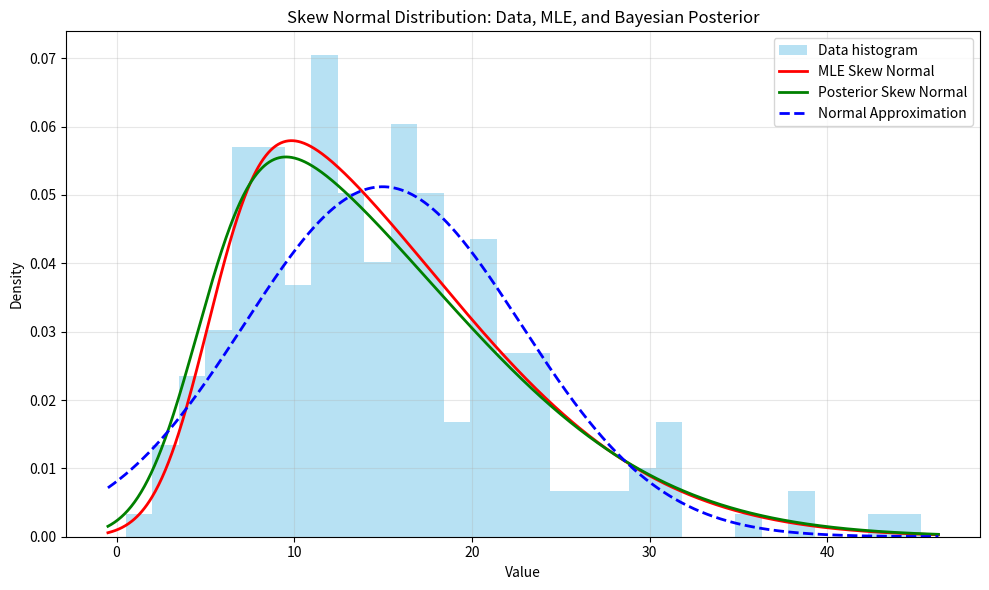
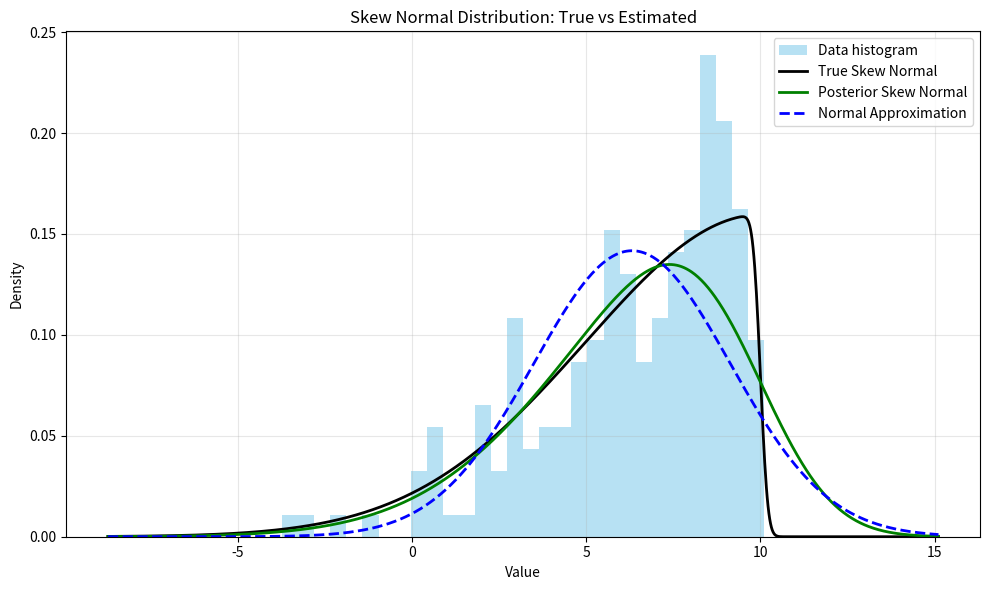

These charts were generated, in order, by the following Python code:
#%%
import numpy as np
from scipy.linalg import inv

import scipy.stats as stats
from scipy.special import ndtr  # Standard normal CDF
import matplotlib.pyplot as plt

# Set random seed for reproducibility
np.random.seed(42)

# Generate some skewed data from gamma distribution
shape, scale = 3.0, 5.0
n_samples = 200
data = np.random.gamma(shape, scale, size=n_samples)
# data = np.array([-1, -1, 0, 1])

# Find MLE for skew normal parameters to get initial estimates
# For skew normal, we need location (xi), scale (omega), and shape (alpha)
alpha_mle, xi_mle, omega_mle = stats.skewnorm.fit(data)
print(f"MLE estimates: xi={xi_mle:.4f}, omega={omega_mle:.4f}, alpha={alpha_mle:.4f}")

# Define prior parameters for xi (location) and alpha (shape)
prior_mean_xi = 0.0
prior_std_xi = 100.0  # weak prior
prior_mean_alpha = 0.0
prior_std_alpha = 100.0  # weak prior

# Calculate posterior parameters
n = data.shape[0]
sample_mean = np.mean(data)
sample_var = np.var(data, ddof=1)

# Posterior mean for xi (Normal prior)
posterior_mean = (
    (prior_mean_xi / prior_std_xi**2 + n * sample_mean / sample_var) /
    (1 / prior_std_xi**2 + n / sample_var)
)

# Posterior for alpha, empirical Bayes approach, where lambda reflects stength of prior belief
lambda_alpha = 5
posterior_mean_alpha = n/(n + lambda_alpha) * alpha_mle + lambda_alpha/(n + lambda_alpha) * prior_mean_alpha  # type: ignore

posterior_mean_xi = posterior_mean - omega_mle * (posterior_mean_alpha / np.sqrt(1 + posterior_mean_alpha**2)) * np.sqrt(2/np.pi)
# Use omega_mle for scale parameter as it's not being updated
posterior_omega = omega_mle

def skewness(data):
    n = len(data)
    mean = np.mean(data)
    std_dev = np.std(data, ddof=1)
    return np.mean(((data - mean) / std_dev)**3)

skew = skewness(data)
gamma = np.clip(skew, -0.995, 0.995)
# if np.abs(skew) > 1:
#     gamma = np.clip(skew, -0.995, 0.995) ** np.abs(skew)
# else:
#     gamma = np.clip(skew, -0.995, 0.995)
print(f"Sample skewness: {skew:.4f}, clipped gamma: {gamma:.4f}")
delta = np.sign(gamma) * np.sqrt(
    np.pi/2 * np.abs(gamma)**(2/3) / (np.abs(gamma)**(2/3) + ((4-np.pi)/2) ** (2/3))
)
posterior_mean_alpha = (delta/np.sqrt(1 - delta**2)) ** (1/3)
posterior_mean_alpha = n/(n + lambda_alpha) * posterior_mean_alpha + lambda_alpha/(n + lambda_alpha) * prior_mean_alpha  # type: ignore
posterior_omega = np.std(data) / np.sqrt(1- 2*delta**2/np.pi)
posterior_mean_xi = posterior_mean - posterior_omega * delta * np.sqrt(2/np.pi)

print(f"Posterior estimates: xi={posterior_mean_xi:.4f}, omega={posterior_omega:.4f}, alpha={posterior_mean_alpha:.4f}")
print(f"Mean MLE estimates: {xi_mle + omega_mle * (alpha_mle / np.sqrt(1 + alpha_mle**2)) * np.sqrt(2/np.pi):.4f}")  # type: ignore
print(f"Mean Posterior estimates: {posterior_mean_xi + posterior_omega * (posterior_mean_alpha / np.sqrt(1 + posterior_mean_alpha**2)) * np.sqrt(2/np.pi):.4f}")  # type: ignore
print(f"Mean data: {np.mean(data):.4f}")
# Plotting
plt.figure(figsize=(10, 6))

# Plot histogram of data
plt.hist(data, bins=30, density=True, alpha=0.6, color='skyblue', label='Data histogram')

# Plot MLE skew normal
x = np.linspace(min(data)-1, max(data)+1, 1000)
plt.plot(x, stats.skewnorm.pdf(x, alpha_mle, loc=xi_mle, scale=omega_mle), 
         'r-', lw=2, label='MLE Skew Normal')

# Plot posterior skew normal
plt.plot(x, stats.skewnorm.pdf(x, posterior_mean_alpha, loc=posterior_mean_xi, scale=posterior_omega), 
         'g-', lw=2, label='Posterior Skew Normal')
plt.plot(x, stats.norm.pdf(x, loc=data.mean(), scale=data.std()),
         'b--', lw=2, label='Normal Approximation')
plt.title('Skew Normal Distribution: Data, MLE, and Bayesian Posterior')
plt.xlabel('Value')
plt.ylabel('Density')
plt.legend()
plt.grid(True, alpha=0.3)
plt.tight_layout()
plt.show()
# %%
# Set user-defined parameters for skew normal data generation
XI = 10.0
OMEGA = 5.0
ALPHA = -30.0
n_samples = 200

# Generate data from skew normal distribution
data_skew = stats.skewnorm.rvs(ALPHA, loc=XI, scale=OMEGA, size=n_samples, random_state=42)

# Calculate true mean of the skew normal distribution
true_mean = XI + OMEGA * (ALPHA / np.sqrt(1 + ALPHA**2)) * np.sqrt(2/np.pi)
print(f"True skew normal mean: {true_mean:.4f}, parameters: xi={XI}, omega={OMEGA}, alpha={ALPHA}")

# Calculate sample statistics
sample_mean = np.mean(data_skew)
sample_var = np.var(data_skew, ddof=1)
skew = skewness(data_skew)
gamma = np.clip(skew, -0.995, 0.995)
print(f"Sample skewness: {skew:.4f}, clipped gamma: {gamma:.4f}")

# Define prior parameters
prior_mean_xi = 0.0
prior_std_xi = 100.0
prior_mean_alpha = 0.0
lambda_alpha = 5.0

# Calculate delta from gamma
delta = np.sign(gamma) * np.sqrt(
    np.pi/2 * np.abs(gamma)**(2/3) / (np.abs(gamma)**(2/3) + ((4-np.pi)/2) ** (2/3))
)
print(delta)

# Calculate posterior parameters
posterior_mean_alpha = np.sign(delta) * (np.abs(delta)/np.sqrt(1 - delta**2)) ** (1/3)
posterior_mean_alpha = n_samples/(n_samples + lambda_alpha) * posterior_mean_alpha + lambda_alpha/(n_samples + lambda_alpha) * prior_mean_alpha
posterior_omega = np.std(data_skew) / np.sqrt(1 - 2*delta**2/np.pi)

posterior_mean = (
    (prior_mean_xi / prior_std_xi**2 + n * sample_mean / sample_var) /
    (1 / prior_std_xi**2 + n / sample_var)
)
posterior_mean_xi = posterior_mean - posterior_omega * posterior_mean_alpha / np.sqrt(1 + posterior_mean_alpha ** 2) * np.sqrt(2/np.pi)

print(f"Posterior estimates: xi={posterior_mean_xi:.4f}, omega={posterior_omega:.4f}, alpha={posterior_mean_alpha:.4f}")
print(f"True mean: {XI + OMEGA * (ALPHA / np.sqrt(1 + ALPHA**2)) * np.sqrt(2/np.pi):.4f}, data mean: {sample_mean:.4f}, posterior mean: {posterior_mean_xi + posterior_omega * (posterior_mean_alpha / np.sqrt(1 + posterior_mean_alpha**2)) * np.sqrt(2/np.pi):.4f}")

# Plotting
plt.figure(figsize=(10, 6))

# Plot histogram of data
plt.hist(data_skew, bins=30, density=True, alpha=0.6, color='skyblue', label='Data histogram')

# Plot true skew normal
x = np.linspace(min(data_skew)-5, max(data_skew)+5, 1000)
plt.plot(x, stats.skewnorm.pdf(x, ALPHA, loc=XI, scale=OMEGA), 
         'k-', lw=2, label='True Skew Normal')

# Plot posterior skew normal
plt.plot(x, stats.skewnorm.pdf(x, posterior_mean_alpha, loc=posterior_mean_xi, scale=posterior_omega), 
         'g-', lw=2, label='Posterior Skew Normal')

# Plot normal approximation
plt.plot(x, stats.norm.pdf(x, loc=sample_mean, scale=np.std(data_skew, ddof=1)),
         'b--', lw=2, label='Normal Approximation')

plt.title('Skew Normal Distribution: True vs Estimated')
plt.xlabel('Value')
plt.ylabel('Density')
plt.legend()
plt.grid(True, alpha=0.3)
plt.tight_layout()
plt.show()
# %%
